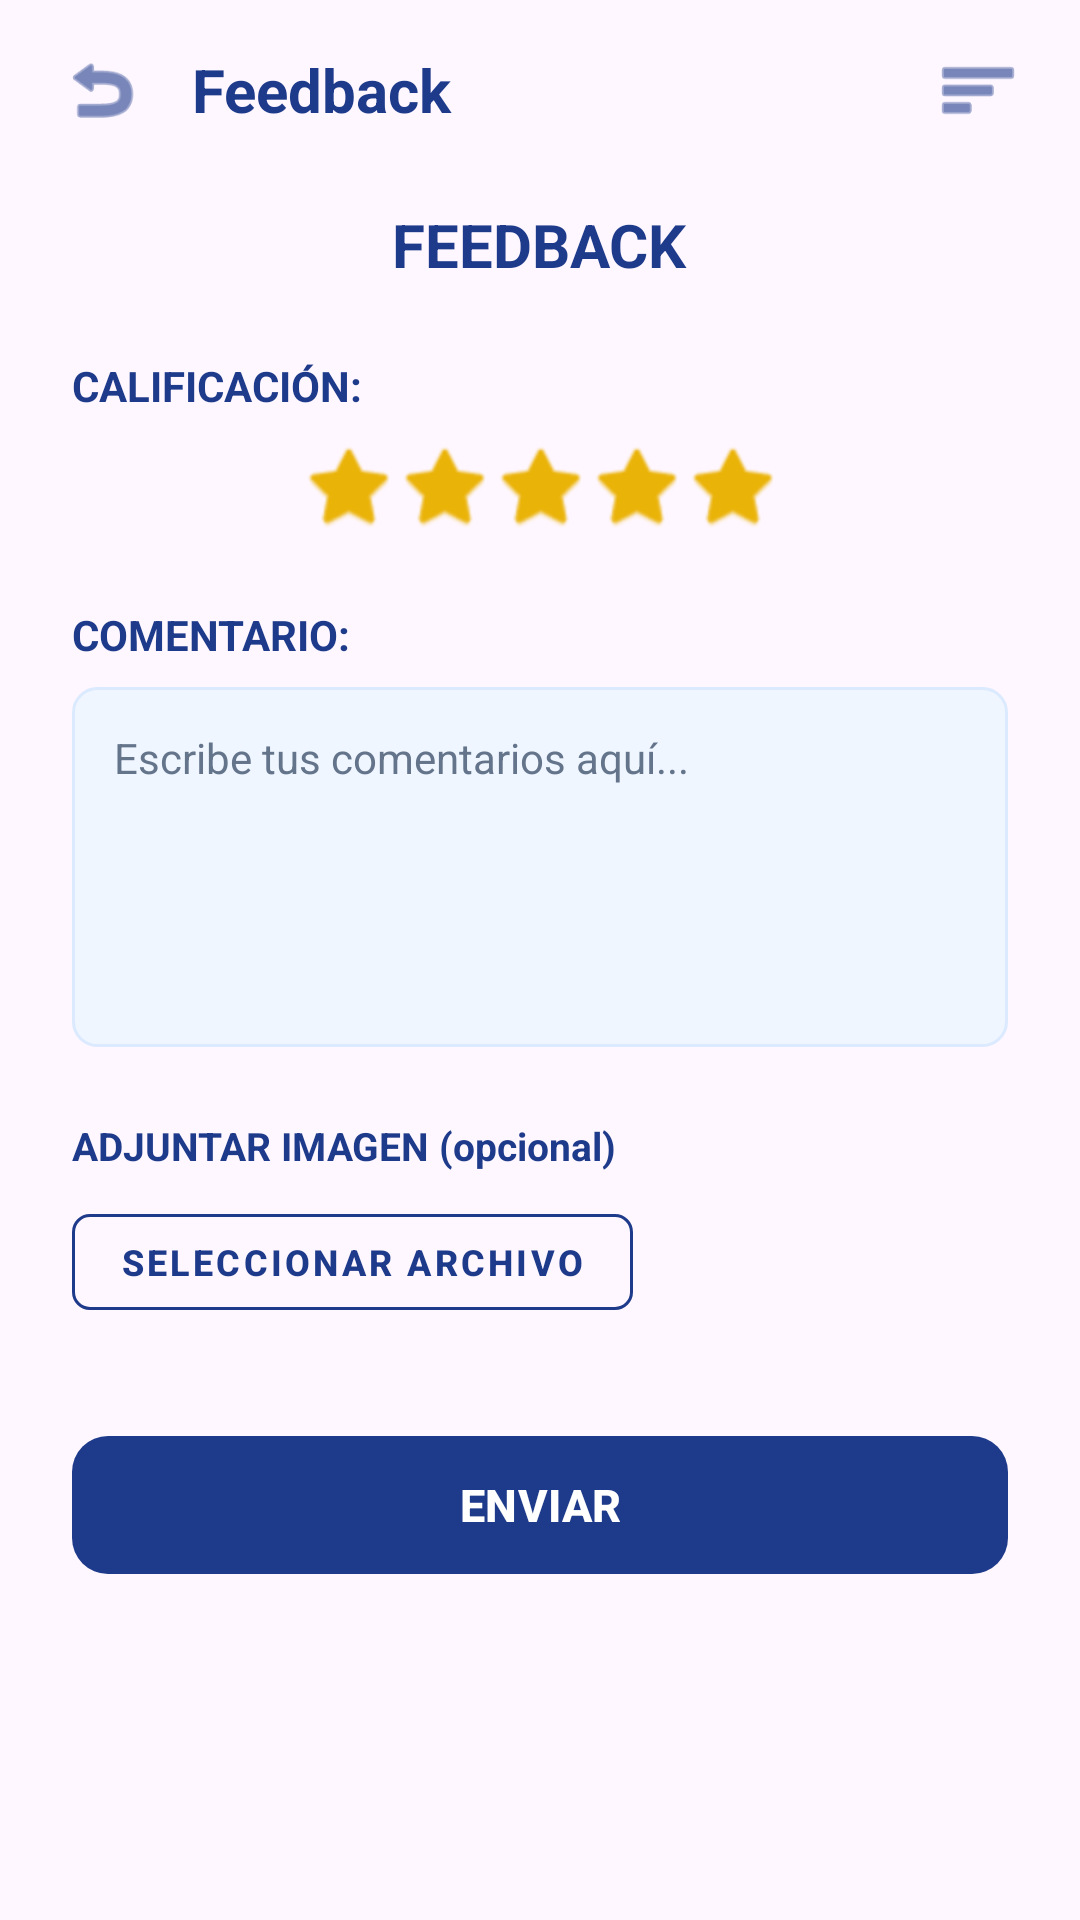

Android layout source for this screen:
<!-- AndroidManifest.xml: application theme Theme.App_empleate -->
<!-- res/layout/activity_empresa_feedback.xml -->
<?xml version="1.0" encoding="utf-8"?>
<androidx.constraintlayout.widget.ConstraintLayout
    xmlns:android="http://schemas.android.com/apk/res/android"
    xmlns:app="http://schemas.android.com/apk/res-auto"
    xmlns:tools="http://schemas.android.com/tools"
    android:id="@+id/main"
    android:layout_width="match_parent"
    android:layout_height="match_parent"
    android:background="@drawable/bg_gradient"
    tools:context=".EmpresaFeedbackActivity">

    
    <LinearLayout
        android:id="@+id/headerFeedback"
        android:layout_width="match_parent"
        android:layout_height="wrap_content"
        android:orientation="horizontal"
        android:gravity="center_vertical"
        android:paddingHorizontal="20dp"
        android:paddingTop="16dp"
        android:paddingBottom="8dp"
        app:layout_constraintTop_toTopOf="parent">

        <ImageView
            android:id="@+id/btnRegresarFeedback"
            android:layout_width="28dp"
            android:layout_height="28dp"
            android:contentDescription="Regresar"
            android:src="@android:drawable/ic_menu_revert"
            app:tint="#1E3A8A"
            android:clickable="true"
            android:focusable="true"/>

        <TextView
            android:layout_width="0dp"
            android:layout_height="wrap_content"
            android:layout_weight="1"
            android:layout_marginStart="16dp"
            android:text="Feedback"
            android:textColor="#1E3A8A"
            android:textSize="20sp"
            android:textStyle="bold" />

        <ImageView
            android:id="@+id/btnMenuEmpresaFeedback"
            android:layout_width="28dp"
            android:layout_height="28dp"
            android:contentDescription="Menú"
            android:src="@android:drawable/ic_menu_sort_by_size"
            app:tint="#1E3A8A"
            android:clickable="true"
            android:focusable="true"/>
    </LinearLayout>

    <ScrollView
        android:layout_width="match_parent"
        android:layout_height="0dp"
        android:fillViewport="true"
        app:layout_constraintTop_toBottomOf="@+id/headerFeedback"
        app:layout_constraintBottom_toBottomOf="parent">

        <LinearLayout
            android:layout_width="match_parent"
            android:layout_height="wrap_content"
            android:orientation="vertical"
            android:paddingHorizontal="24dp"
            android:paddingTop="16dp"
            android:paddingBottom="32dp"
            android:gravity="center_horizontal">

            <TextView
                android:layout_width="wrap_content"
                android:layout_height="wrap_content"
                android:text="FEEDBACK"
                android:textColor="#1E3A8A"
                android:textSize="20sp"
                android:textStyle="bold"
                android:layout_marginBottom="24dp" />

            
            <TextView
                android:layout_width="match_parent"
                android:layout_height="wrap_content"
                android:text="CALIFICACIÓN:"
                android:textColor="#1E3A8A"
                android:textSize="14sp"
                android:textStyle="bold"
                android:layout_marginBottom="8dp" />

            
            <LinearLayout
                android:layout_width="wrap_content"
                android:layout_height="wrap_content"
                android:orientation="horizontal"
                android:layout_marginBottom="24dp">

                <ImageView
                    android:layout_width="32dp"
                    android:layout_height="32dp"
                    android:src="@android:drawable/btn_star_big_on"
                    app:tint="#EAB308"
                    android:contentDescription="Estrella" />

                <ImageView
                    android:layout_width="32dp"
                    android:layout_height="32dp"
                    android:src="@android:drawable/btn_star_big_on"
                    app:tint="#EAB308"
                    android:contentDescription="Estrella" />

                <ImageView
                    android:layout_width="32dp"
                    android:layout_height="32dp"
                    android:src="@android:drawable/btn_star_big_on"
                    app:tint="#EAB308"
                    android:contentDescription="Estrella" />

                <ImageView
                    android:layout_width="32dp"
                    android:layout_height="32dp"
                    android:src="@android:drawable/btn_star_big_on"
                    app:tint="#EAB308"
                    android:contentDescription="Estrella" />

                <ImageView
                    android:layout_width="32dp"
                    android:layout_height="32dp"
                    android:src="@android:drawable/btn_star_big_on"
                    app:tint="#EAB308"
                    android:contentDescription="Estrella" />
            </LinearLayout>

            
            <TextView
                android:layout_width="match_parent"
                android:layout_height="wrap_content"
                android:text="COMENTARIO:"
                android:textColor="#1E3A8A"
                android:textSize="14sp"
                android:textStyle="bold"
                android:layout_marginBottom="8dp" />

            <EditText
                android:id="@+id/etComentarioFeedback"
                android:layout_width="match_parent"
                android:layout_height="120dp"
                android:layout_marginBottom="24dp"
                android:background="@drawable/bg_input"
                android:gravity="top|start"
                android:hint="Escribe tus comentarios aquí..."
                android:inputType="textMultiLine"
                android:padding="14dp"
                android:textColor="#1E293B"
                android:textColorHint="#64748B"
                android:textSize="14sp" />

            
            <TextView
                android:layout_width="match_parent"
                android:layout_height="wrap_content"
                android:text="ADJUNTAR IMAGEN (opcional)"
                android:textColor="#1E3A8A"
                android:textSize="13sp"
                android:textStyle="bold"
                android:layout_marginBottom="8dp" />

            <com.google.android.material.button.MaterialButton
                android:id="@+id/btnSeleccionarArchivo"
                style="@style/Widget.MaterialComponents.Button.OutlinedButton"
                android:layout_width="wrap_content"
                android:layout_height="44dp"
                android:layout_gravity="start"
                android:layout_marginBottom="32dp"
                android:text="SELECCIONAR ARCHIVO"
                android:textColor="#1E3A8A"
                android:textSize="12sp"
                android:textStyle="bold"
                app:strokeColor="#1E3A8A"
                app:cornerRadius="6dp" />

            
            <com.google.android.material.button.MaterialButton
                android:id="@+id/btnEnviarFeedback"
                android:layout_width="match_parent"
                android:layout_height="54dp"
                android:text="ENVIAR"
                android:textColor="#FFFFFF"
                android:textSize="15sp"
                android:textStyle="bold"
                app:backgroundTint="#1E3A8A"
                app:cornerRadius="12dp"
                app:elevation="4dp" />

        </LinearLayout>
    </ScrollView>
</androidx.constraintlayout.widget.ConstraintLayout>
<!-- resources referenced by this layout -->
<resources>
  <!-- drawable bg_input (drawable) -->
  <?xml version="1.0" encoding="utf-8"?>
  <shape xmlns:android="http://schemas.android.com/apk/res/android">
      <solid android:color="#EFF6FF" />
      <corners android:radius="8dp" />
      <stroke android:width="1dp" android:color="#DBEAFE" />
  </shape>
  <style name="Theme.App_empleate" parent="Base.Theme.App_empleate" />
  <style name="Base.Theme.App_empleate" parent="Theme.Material3.DayNight.NoActionBar">
          
          
      </style>
</resources>
